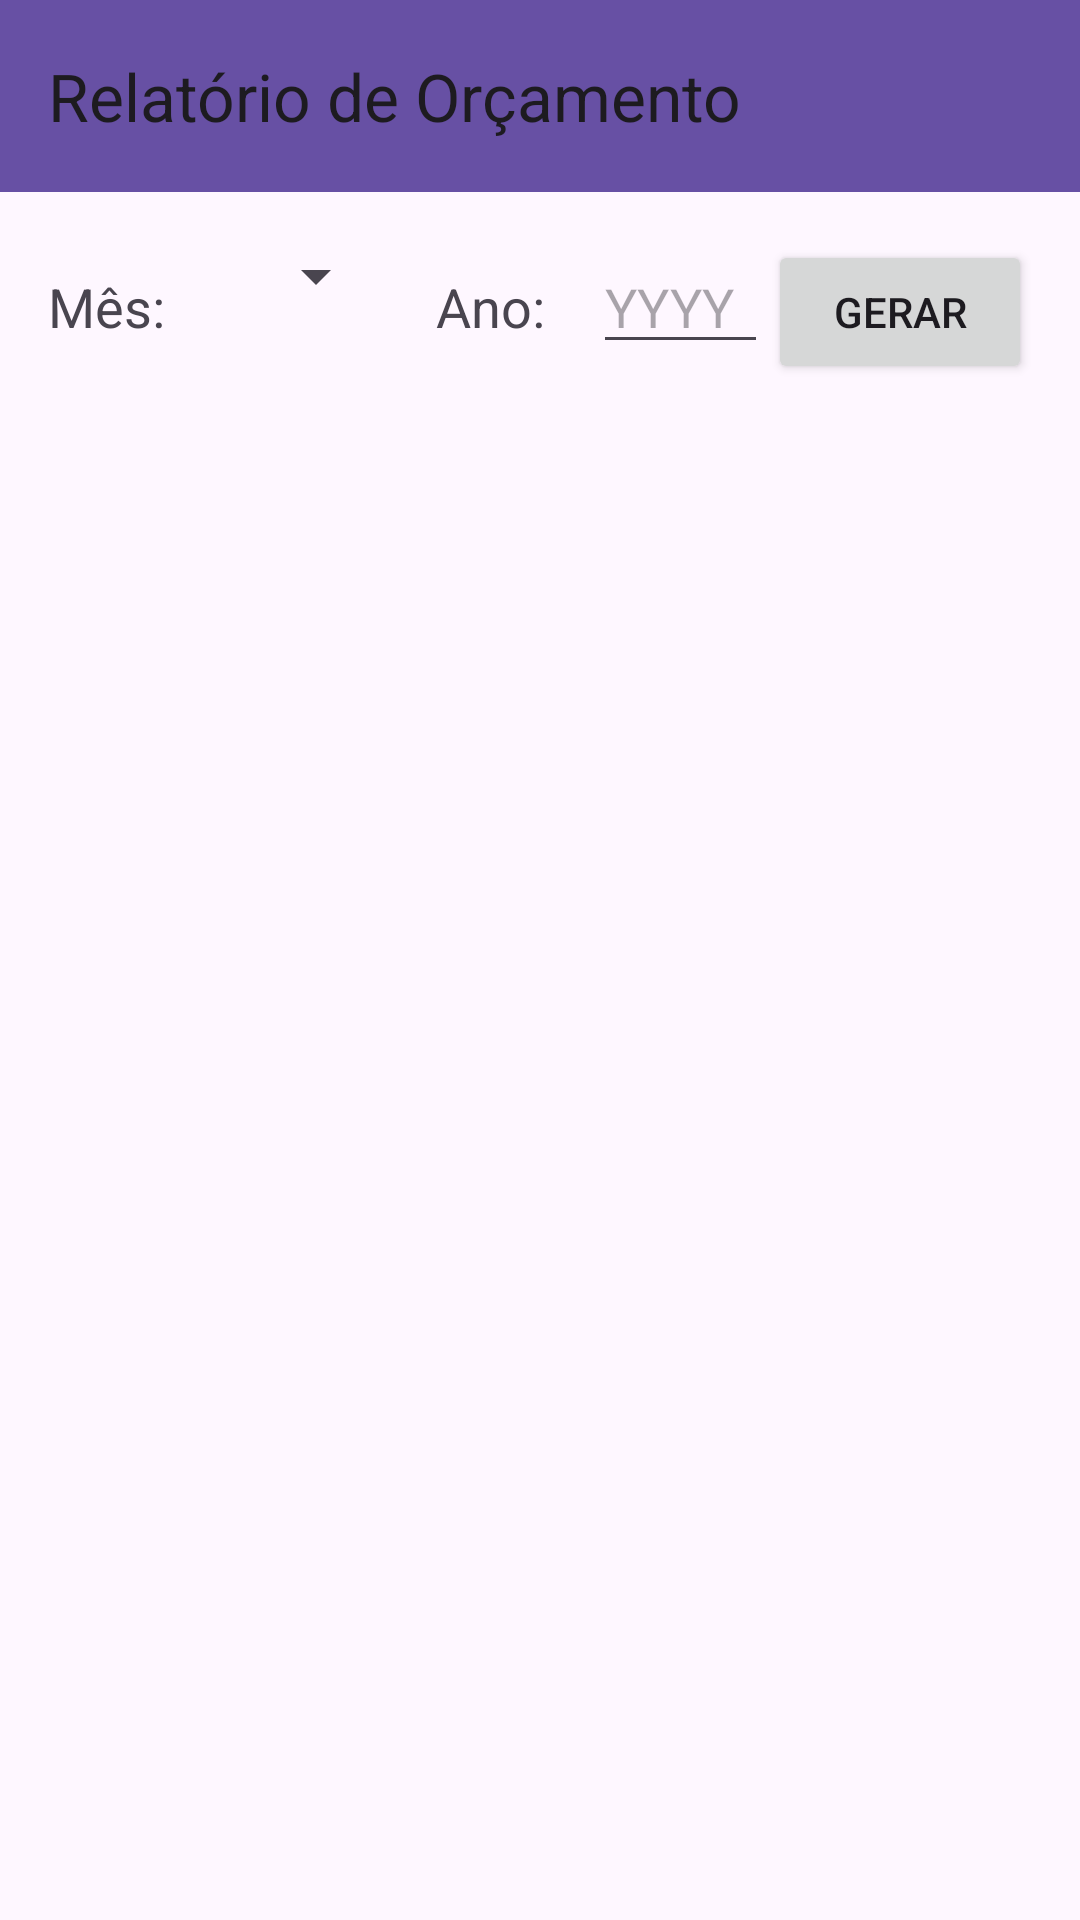

This screen was rendered from an Android layout file. Write that file and the resources it references.
<!-- AndroidManifest.xml: application theme Theme.CalculadoraDeGastosDiários -->
<!-- res/layout/activity_relatorio_orcamento.xml -->
<?xml version="1.0" encoding="utf-8"?>
<LinearLayout xmlns:android="http://schemas.android.com/apk/res/android"
    xmlns:app="http://schemas.android.com/apk/res-auto"
    xmlns:tools="http://schemas.android.com/tools"
    android:layout_width="match_parent"
    android:layout_height="match_parent"
    android:orientation="vertical"
    tools:context=".view.activities.RelatorioOrcamentoActivity">

    <androidx.appcompat.widget.Toolbar
        android:id="@+id/toolbarRelatorioOrcamento"
        android:layout_width="match_parent"
        android:layout_height="?attr/actionBarSize"
        android:background="?attr/colorPrimary"
        android:theme="?attr/actionBarTheme"
        app:title="Relatório de Orçamento" />

    <LinearLayout
        android:layout_width="match_parent"
        android:layout_height="wrap_content"
        android:orientation="horizontal"
        android:padding="16dp">

        <TextView
            android:layout_width="wrap_content"
            android:layout_height="wrap_content"
            android:text="Mês:"
            android:textSize="18sp" />

        <Spinner
            android:id="@+id/spinnerMesRelatorio"
            android:layout_width="0dp"
            android:layout_height="wrap_content"
            android:layout_marginStart="16dp"
            android:layout_weight="1" />

        <TextView
            android:layout_width="wrap_content"
            android:layout_height="wrap_content"
            android:layout_marginStart="16dp"
            android:text="Ano:"
            android:textSize="18sp" />

        <EditText
            android:id="@+id/editTextAnoRelatorio"
            android:layout_width="0dp"
            android:layout_height="wrap_content"
            android:layout_marginStart="16dp"
            android:layout_weight="1"
            android:inputType="number"
            android:hint="YYYY" />

        <Button
            android:id="@+id/btnGerarRelatorio"
            android:layout_width="wrap_content"
            android:layout_height="wrap_content"
            android:text="Gerar" />

    </LinearLayout>

    <androidx.recyclerview.widget.RecyclerView
        android:id="@+id/rvRelatorioOrcamento"
        android:layout_width="match_parent"
        android:layout_height="0dp"
        android:layout_weight="1" />

</LinearLayout>
<!-- resources referenced by this layout -->
<resources>
  <style name="Theme.CalculadoraDeGastosDiários" parent="Base.Theme.CalculadoraDeGastos" />
  <style name="Base.Theme.CalculadoraDeGastos" parent="Theme.Material3.DayNight.NoActionBar">
  
          <item name="colorPrimary">@color/green_primary</item>
          <item name="colorPrimaryVariant">@color/green_dark</item>
          <item name="colorOnPrimary">@color/white</item>
          <item name="colorSecondary">@color/green_medium</item>
          <item name="colorSecondaryVariant">@color/green_dark</item>
          <item name="colorOnSecondary">@color/white</item>
  
          <item name="android:statusBarColor">@color/white</item>
          <item name="android:windowLightStatusBar">true</item>
  
          <item name="android:windowBackground">@color/background_light</item>
      </style>
  <color name="green_primary">#4CAF50</color>
  <color name="green_dark">#388E3C</color>
  <color name="white">#FFFFFFFF</color>
  <color name="green_medium">#388E3C</color>
  <color name="background_light">#F8F9FA</color>
</resources>
